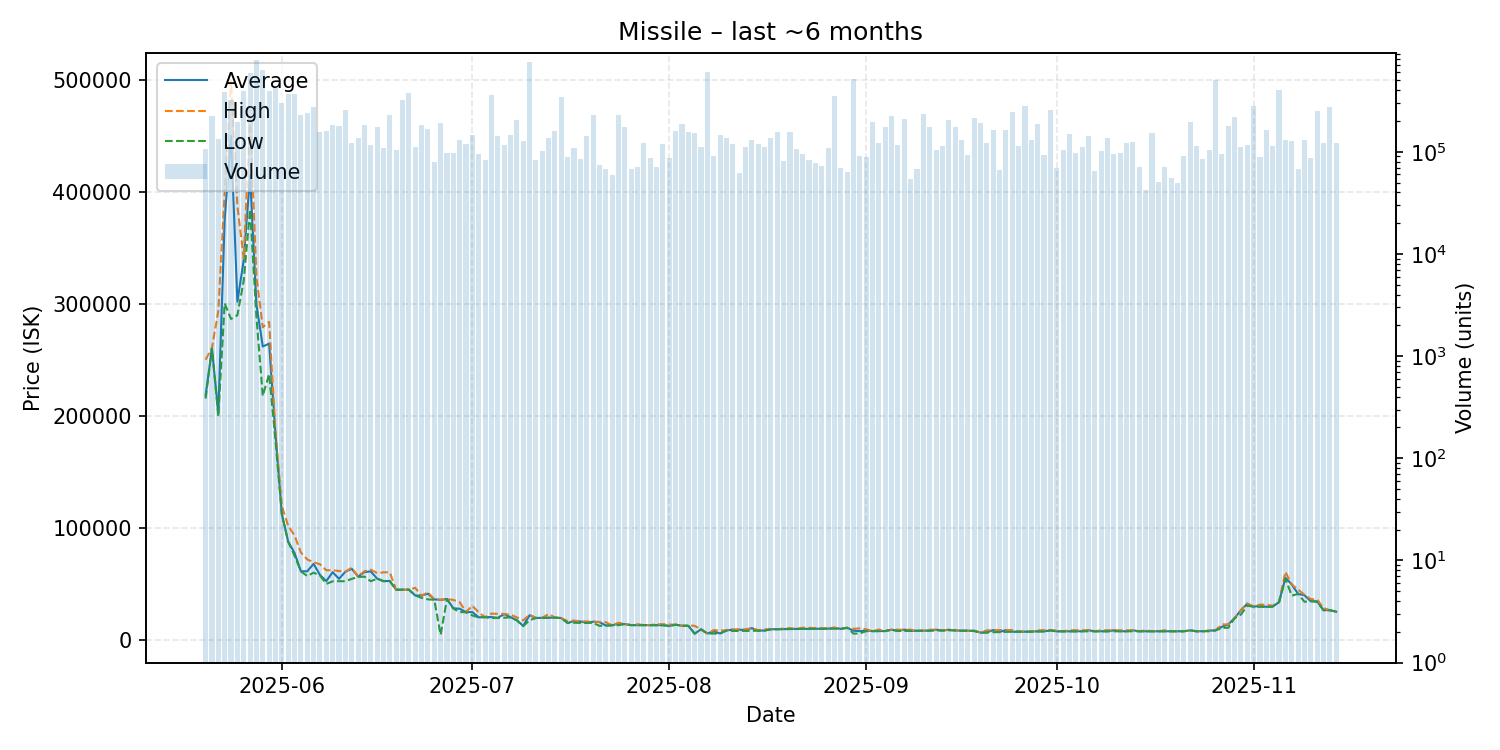

The data file committed next to this chart (first rows):
date, average, highest, lowest, order_count, volume
2025-05-20, 218700, 250600, 215900, 85, 107475
2025-05-21, 260800, 261200, 260600, 157, 221566
2025-05-22, 202500, 294200, 200100, 108, 133341
2025-05-23, 375800, 400000, 301000, 201, 382918
2025-05-24, 450300, 499700, 287000, 235, 320823
2025-05-25, 302400, 387900, 290300, 189, 196430
2025-05-26, 339700, 341000, 321200, 204, 397140
2025-05-27, 415100, 466500, 384600, 391, 589048
2025-05-28, 300000, 325200, 288900, 403, 799524
2025-05-29, 262400, 279600, 218300, 417, 636866
2025-05-30, 265000, 284400, 237800, 329, 395745
2025-05-31, 184200, 186000, 178400, 306, 418470
2025-06-01, 113000, 120000, 112400, 211, 302046
2025-06-02, 88200, 102300, 88000, 221, 365223
2025-06-03, 78090, 93740, 75710, 169, 370553
2025-06-04, 61820, 78590, 61730, 148, 228935
2025-06-05, 61750, 72340, 57500, 173, 240634
2025-06-06, 68380, 69860, 60520, 159, 274981
2025-06-07, 58500, 68040, 58100, 125, 157415
2025-06-08, 53000, 62700, 50500, 160, 159384
2025-06-09, 60990, 62670, 52790, 131, 182715
2025-06-10, 55040, 61980, 52930, 135, 179155
2025-06-11, 61340, 61380, 52850, 140, 258291
2025-06-12, 64000, 64980, 55000, 118, 122262
2025-06-13, 57010, 57140, 56580, 92, 136696
2025-06-14, 61000, 61730, 57000, 120, 183249
2025-06-15, 61660, 63200, 52900, 113, 117027
2025-06-16, 55210, 60170, 55150, 126, 175682
2025-06-17, 53080, 60800, 52870, 91, 109919
2025-06-18, 53130, 60960, 52860, 105, 229943
2025-06-19, 45320, 45320, 45320, 88, 103238
2025-06-20, 45370, 45370, 45370, 105, 321050
2025-06-21, 45370, 45370, 45370, 144, 379733
2025-06-22, 40210, 47000, 40200, 106, 111030
2025-06-23, 40000, 40000, 38040, 102, 183078
2025-06-24, 41790, 42990, 36720, 108, 167990
2025-06-25, 36690, 36710, 36290, 72, 80033
2025-06-26, 36300, 36310, 5000, 100, 189669
2025-06-27, 37000, 37000, 37000, 83, 96166
2025-06-28, 28760, 36220, 28450, 74, 98320
2025-06-29, 28320, 34170, 25390, 99, 130138
2025-06-30, 25290, 25410, 25120, 102, 119024
2025-07-01, 25360, 30970, 22350, 103, 144418
2025-07-02, 20670, 24990, 20530, 87, 95074
2025-07-03, 20850, 20860, 20820, 74, 82967
2025-07-04, 20890, 23960, 20000, 133, 362883
2025-07-05, 20210, 23790, 20060, 119, 143910
2025-07-06, 23540, 23650, 20330, 116, 117000
2025-07-07, 20740, 23100, 20620, 104, 147429
2025-07-08, 18040, 20610, 18030, 107, 202880
2025-07-09, 12990, 17970, 12750, 109, 128206
2025-07-10, 22520, 23000, 18040, 145, 748295
2025-07-11, 20100, 20200, 20030, 63, 83168
2025-07-12, 20190, 20250, 20120, 94, 102379
2025-07-13, 20360, 23650, 20350, 107, 136859
2025-07-14, 20410, 20420, 20400, 75, 159239
2025-07-15, 20000, 20000, 20000, 78, 342512
2025-07-16, 15590, 17240, 15570, 86, 87954
2025-07-17, 17380, 17750, 15800, 67, 108721
2025-07-18, 16960, 17080, 15670, 64, 84570
... 119 more rows
